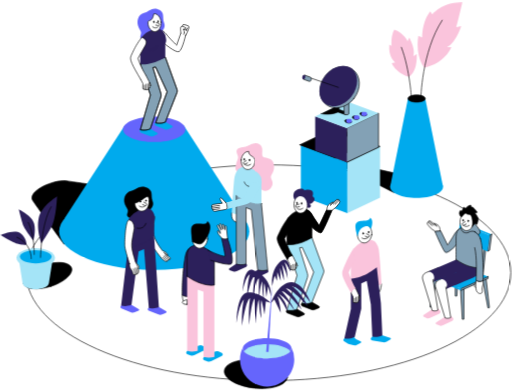
t = 0.00 s
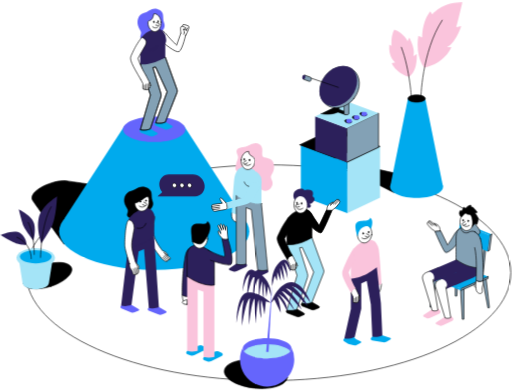
t = 1.58 s
t = 2.97 s: frame unchanged from t = 0.00 s, image omitted
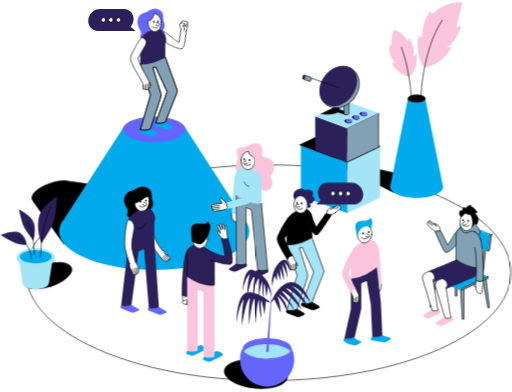
t = 4.50 s
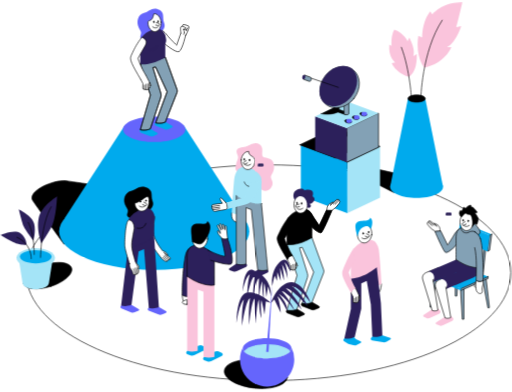
t = 6.05 s
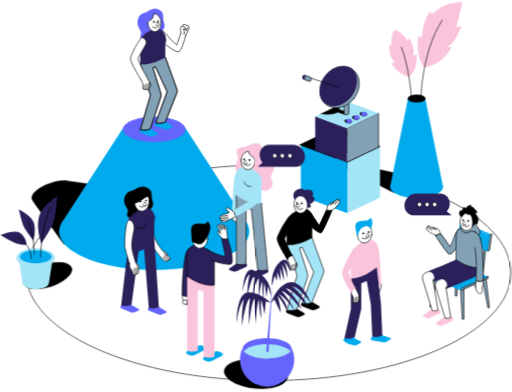
t = 7.47 s

The animated SVG that drew these frames (rendered in a browser with its animation timeline set to each time). Animation: 10 CSS @keyframes rules; one cycle of 9.00 s, repeats indefinitely.

<svg xmlns="http://www.w3.org/2000/svg" viewBox="0 0 1054 806">
<style>
/* <![CDATA[ */

#bubble1 {
  animation: bubble1 9s ease-in-out infinite;
}

@keyframes bubble1 {
  0%, 33%, 100% {
    transform: translate(324px, 404px) scale(0) translate(-324px, -404px);
  }
  5%, 28% {
    transform: translate(324px, 404px) scale(1) translate(-324px, -404px);
  }
}

#bubble3 {
  animation: bubble3 9s ease-in-out infinite;
}

@keyframes bubble3 {
  0%, 33%, 66%, 100% {
    transform: translate(650px, 420px) scale(0) translate(-650px, -420px);
  }
  38%, 58% {
    transform: translate(650px, 420px) scale(1) translate(-650px, -420px);
  }
}

#bubble5 {
  animation: bubble5 9s ease-in-out infinite;
}

@keyframes bubble5 {
  0%, 33%, 66%, 100% {
    transform: translate(279px, 63px) scale(0) translate(-279px, -63px);
  }
  38%, 58% {
    transform: translate(279px, 63px) scale(1) translate(-279px, -63px);
  }
}

#bubble2 {
  animation: bubble2 9s ease-in-out infinite;
}

@keyframes bubble2 {
  0%, 66%, 100% {
    transform: translate(530px, 342px) scale(0) translate(-530px, -342px);
  }
  71%, 95% {
    transform: translate(530px, 342px) scale(1) translate(-530px, -342px);
  }
}

#bubble4 {
  animation: bubble4 9s ease-in-out infinite;
}

@keyframes bubble4 {
  0%, 66%, 100% {
    transform: translate(930px, 443px) scale(0) translate(-930px, -443px);
  }
  71%, 95% {
    transform: translate(930px, 443px) scale(1) translate(-930px, -443px);
  }
}

#hand1 {
  animation: hand1 9s ease-in-out infinite;
}

@keyframes hand1 {
  0%, 33%, 66%, 100% {
    transform: translate(335px, 62px) rotate(0deg) translate(-335px, -62px);
  }
  50% {
    transform: translate(335px, 62px) rotate(-10deg) translate(-335px, -62px);
  }
}

#hand2 {
  animation: hand2 9s ease-in-out infinite;
}

@keyframes hand2 {
  0%, 33%, 66%, 100% {
    transform: translate(631px, 431px) rotate(0deg) translate(-631px, -431px);
  }
  50% {
    transform: translate(631px, 431px) rotate(10deg) translate(-631px, -431px);
  }
}

#hand3 {
  animation: hand3 9s ease-in-out infinite;
}

@keyframes hand3 {
  0%, 66%, 100% {
    transform: translate(537px, 372px) rotate(0deg) translate(-537px, -372px);
  }
  83% {
    transform: translate(537px, 372px) rotate(-15deg) translate(-537px, -372px);
  }
}

#hand4 {
  animation: hand4 9s ease-in-out infinite;
}

@keyframes hand4 {
  0%, 20%, 100% {
    transform: translate(431px, 518px) rotate(0deg) translate(-431px, -518px);
  }
  10% {
    transform: translate(431px, 518px) rotate(10deg) translate(-431px, -518px);
  }
}

#hand5 {
  animation: hand5 9s ease-in-out infinite;
}

@keyframes hand5 {
  0%, 76%, 100% {
    transform: translate(943px, 475px) rotate(0deg) translate(-943px, -475px);
  }
  88% {
    transform: translate(943px, 475px) rotate(-15deg) translate(-943px, -475px);
  }
}

/* ]]> */
</style>
  <g id="hand1">
    <path fill="#FFF" d="M331.694 61.233s5.047.964 13.12 11.755c3.568 4.771 18.668 19.632 18.668 19.632l9.251-26.469 10.62.086s-7.624 36.354-15 39.513c-7.204 3.082-32.47-18.516-32.47-18.516"/>
    <path fill="none" stroke="#000" stroke-linecap="round" stroke-linejoin="round" stroke-miterlimit="10" stroke-width="1.288" d="M331.694 61.233s5.047.964 13.12 11.755c3.568 4.771 18.668 19.632 18.668 19.632l9.251-26.469 10.62.086s-7.624 36.354-15 39.513c-7.204 3.082-32.47-18.516-32.47-18.516"/>
    <path fill="#FFF" d="M382 72.796c5.128-9.499 8.01-17.337 6.774-18.993-1.235-1.656-11.14-4.943-12.476-3.197-.892 1.164-1.369 3.206-1.369 3.206"/>
    <path fill="none" stroke="#000" stroke-linecap="round" stroke-linejoin="round" stroke-miterlimit="10" stroke-width="1.288" d="M382 72.796c5.128-9.499 8.01-17.337 6.774-18.993-1.235-1.656-11.14-4.943-12.476-3.197-.892 1.164-1.369 3.206-1.369 3.206"/>
    <path fill="#FFF" d="M378.389 69.973c1.851-3.774.615-6.412-1.093-10.649 4.156 1.417 5.859-2.242 5.859-2.242s-8.158-5.243-10.62-2.466c-2.462 2.777 0 13.01 0 13.01"/>
    <path fill="none" stroke="#000" stroke-linecap="round" stroke-linejoin="round" stroke-miterlimit="10" stroke-width="1.288" d="M378.389 69.973c1.851-3.774.615-6.412-1.093-10.649 4.156 1.417 5.859-2.242 5.859-2.242s-8.158-5.243-10.62-2.466c-2.462 2.777 0 13.01 0 13.01"/>
    <path fill="none" stroke="#000" stroke-linecap="round" stroke-linejoin="round" stroke-miterlimit="10" stroke-width="1.288" d="M386.581 56.809s-1.884 3.635-3.425 4.251c-1.541.615-4.041-1.412-4.041-1.412"/>
    <path fill="none" stroke="#000" stroke-linecap="round" stroke-linejoin="round" stroke-miterlimit="10" stroke-width="1.288" d="M384.196 60.284v2.424"/>
  </g>
  <g id="hand5">
    <path fill="#83A1B5" d="M947.034 470.604s-6.202 1.202-12.9 13.025c-3.402 6.011-12.753 20.209-12.753 20.209l-14.36-29.269-11.966.992s14.671 34.665 20.835 42.733c5.152 6.741 29.055-20.253 29.055-20.253"/>
    <path fill="none" stroke="#000" stroke-linecap="round" stroke-linejoin="round" stroke-miterlimit="10" stroke-width="1.288" d="M947.034 470.604s-6.202 1.202-12.9 13.025c-3.402 6.011-12.753 20.209-12.753 20.209l-14.36-29.269-11.966.992s14.671 34.665 20.835 42.733c5.152 6.741 29.055-20.253 29.055-20.253"/>
    <path fill="#FFF" stroke="#000" stroke-linecap="round" stroke-linejoin="round" stroke-miterlimit="10" stroke-width="1.288" d="M905.726 474.68s1.34-7.71-4.938-12.085c-6.279-4.375-8.015-2.972-8.015-2.972l6.536 5.668-12.366-9.971c-1.408-1.136-3.521-.993-4.943.338l-1.073 1.002c-1.594 1.484-1.809 3.874-.497 5.406l6.145 7.151c.387.449.826.845 1.317 1.179l7.481 5.138 10.353-.854z"/>
    <path fill="none" stroke="#000" stroke-linecap="round" stroke-linejoin="round" stroke-miterlimit="10" stroke-width="1.288" d="M883.119 454.913l9.589 8.287"/>
    <path fill="none" stroke="#000" stroke-linecap="round" stroke-linejoin="round" stroke-miterlimit="10" stroke-width="1.288" d="M880.927 456.659l8.201 7.213"/>
  </g>
  <path fill="none" stroke="#000" stroke-linecap="round" stroke-linejoin="round" stroke-miterlimit="10" stroke-width="1.288" d="M552.645 783.082c275.613 0 499.039-99.43 499.039-222.082S828.258 338.919 552.645 338.919 53.603 438.348 53.603 561s223.429 222.082 499.042 222.082z"/>
  <path d="M810.969 396.003l-143.852-72.885 231.732 52.198"/>
  <path fill="none" stroke="#000" stroke-linejoin="round" stroke-miterlimit="10" stroke-width="1.288" d="M810.969 396.003l-143.852-72.885 231.732 52.198"/>
  <path fill="#FAC4DC" d="M841.773 157.786s-25.514-6.727-35.424-28.325l7.314-1.546s-14.685-9.313-12.309-36.249l4.881 2.414s-2.319-21.083 5.439-33.663c18.969 5.773 27.418 23.726 27.418 23.726l3.511-7.199s13.636 23.812 8.226 38.406c5.787-3.578 7.161-4.089 7.161-4.089s2.466 35.719-16.217 46.525z"/>
  <path fill="#FAC4DC" d="M873.724 138.87s-19.169-19.828-12.681-65.505l8.183 3.392s-.983-32.676 16.521-53.73l4.223 6.193s19.88-25.672 61.821-24.56c-7.543 32.08-12.529 50.662-12.529 50.662l10.206-2.071s-11.04 34.794-29.261 43.201l9.022.239s-12.452 33.167-55.505 42.179z"/>
  <path fill="#00AAED" d="M857.628 407.057c30.024 0 54.364-10.172 54.364-22.719 0-12.548-24.34-22.719-54.364-22.719-30.025 0-54.365 10.171-54.365 22.719 0 12.547 24.34 22.719 54.365 22.719z"/>
  <path fill="#00AAED" d="M911.992 383.988l-36.516-181.58H839.78l-36.517 181.58"/>
  <path stroke="#000" stroke-linejoin="round" stroke-miterlimit="10" stroke-width="1.288" d="M857.63 209.865c9.857 0 17.848-3.338 17.848-7.456 0-4.119-7.991-7.457-17.848-7.457s-17.848 3.338-17.848 7.457c0 4.118 7.991 7.456 17.848 7.456z"/>
  <path fill="#A4E4F7" d="M714.935 438.511l67.399-32.161V301.003l-67.399 32.161v105.347z"/>
  <path fill="#00AAED" d="M619.303 402.891l95.633 35.619V333.164l-95.633-35.41v105.137z"/>
  <path fill="#83A1B5" stroke="#000" stroke-linejoin="round" stroke-miterlimit="10" stroke-width="1.288" d="M619.303 297.755l95.633 35.41 67.399-32.161-95.581-35.324-67.451 32.075z"/>
  <path fill="none" stroke="#000" stroke-linejoin="round" stroke-miterlimit="10" stroke-width="1.288" d="M866.2 204.966s1.493-99.211 44.565-164.367"/>
  <path fill="none" stroke="#000" stroke-linejoin="round" stroke-miterlimit="10" stroke-width="1.288" d="M847.384 206.288s-3.268-62.962-21.341-109.999"/>
  <path d="M131.856 502.327s-50.224-69.054-64.031-89.144c-13.812-20.09 43.945-45.2 69.055-41.431 25.109 3.769 136.853 20.091 136.853 20.091"/>
  <path fill="none" stroke="#000" stroke-linecap="round" stroke-linejoin="round" stroke-miterlimit="10" stroke-width="1.288" d="M131.856 502.327s-50.224-69.054-64.031-89.144c-13.812-20.09 43.945-45.2 69.055-41.431 25.109 3.769 136.853 20.091 136.853 20.091"/>
  <path fill="#00AAED" d="M317.504 555.362c108.123 0 195.774-35.569 195.774-79.446 0-43.876-87.651-79.445-195.774-79.445S121.73 432.04 121.73 475.916c0 43.877 87.651 79.446 195.774 79.446z"/>
  <path fill="#00AAED" d="M502.538 449.647L378.246 257.971H256.76L132.473 449.647"/>
  <path fill="#6565FC" d="M317.504 291.797c35.494 0 64.269-11.677 64.269-26.082 0-14.405-28.775-26.083-64.269-26.083-35.495 0-64.269 11.678-64.269 26.083 0 14.405 28.774 26.082 64.269 26.082z"/>
  <path fill="#6565FC" d="M333.667 63.208s8.216-6.975 4.012-17.232c-4.203-10.257 3.173-22.576-13.373-27.762-12.041-3.774-19.455 6.116-26.488 7.638-15.104 3.263-17.595 20.315-12.151 30.5 5.443 10.186 5.672 9.485 3.516 16.76-2.156 7.276 5.424 10.348 13.583 6.422"/>
  <path fill="#00AAED" d="M323.514 276.215l-7.543 3.421c-2.328 1.054-4.904 1.164-7.151.305l-19.313-7.39c-2.362-.902-2.705-4.079-.63-5.83l9.933-8.373L323.9 273c1.222.715.997 2.59-.386 3.215z"/>
  <path fill="#00AAED" d="M354.3 261.982l-7.543 3.421c-2.328 1.054-4.904 1.164-7.151.305l-19.313-7.39c-2.362-.902-2.705-4.079-.63-5.83l9.933-8.373 25.091 14.651c1.221.716.997 2.591-.387 3.216z"/>
  <path fill="#83A1B5" stroke="#000" stroke-linecap="round" stroke-linejoin="round" stroke-miterlimit="10" stroke-width="1.288" d="M288.853 131.829l20.768 63.391-20.749 71.501c13.01 2.486 20.653-2.118 20.653-2.118l21.465-64.904c.882-2.662.906-5.534.081-8.215l-16.336-52.805 5.625-1.111 23.616 50.996-23.602 63.935s11.117 2.634 19.962-1.689l23.926-60.466a9.606 9.606 0 00.095-6.813l-24.069-66.321-51.435 14.619z"/>
  <path fill="none" stroke="#000" stroke-linecap="round" stroke-linejoin="round" stroke-miterlimit="10" stroke-width="1.288" d="M288.853 131.829l20.768 63.391-20.749 71.501c13.01 2.486 20.653-2.118 20.653-2.118l21.465-64.904c.882-2.662.906-5.534.081-8.215l-16.336-52.805 5.625-1.111 23.616 50.996-23.602 63.935s11.117 2.634 19.962-1.689l23.926-60.466a9.606 9.606 0 00.095-6.813l-24.069-66.321-51.435 14.619z"/>
  <path fill="#2C205B" d="M340.283 117.209s-24.942 17.286-51.43 14.619c0-21.789.076-47.667.076-47.667 0-17.557 51.35-43.029 51.35-5.444.004 16.866.004 38.492.004 38.492z"/>
  <path fill="#FFF" stroke="#000" stroke-linecap="round" stroke-linejoin="round" stroke-miterlimit="10" stroke-width="1.288" d="M307.796 180.08l.324-7.375a10.736 10.736 0 00-1.183-5.392l-6.517-12.676s-3.735-2.476-7.156 0-3.593 8.402-3.593 8.402l4.537 8.463-.333 9.466a2.004 2.004 0 001.56 2.027l5.854 1.322a3.837 3.837 0 002.919-.515l2.305-1.489a2.776 2.776 0 001.283-2.233z"/>
  <path fill="#FFF" d="M300.418 154.642c-9.828-15.095-16.517-34.852-16.517-34.852a3276.712 3276.712 0 0115.415-27.022c6.756-12.404-7.509-16.455-7.509-16.455-9.8 13.306-13.349 19.003-22.094 38.368-3.421 7.571 1.808 17.428 19.956 48.362"/>
  <path fill="none" stroke="#000" stroke-linecap="round" stroke-linejoin="round" stroke-miterlimit="10" stroke-width="1.288" d="M300.418 154.642c-9.828-15.095-16.517-34.852-16.517-34.852a3276.712 3276.712 0 0115.415-27.022c6.756-12.404-7.509-16.455-7.509-16.455-9.8 13.306-13.349 19.003-22.094 38.368-3.421 7.571 1.808 17.428 19.956 48.362"/>
  <path fill="#FFF" stroke="#000" stroke-linecap="round" stroke-linejoin="round" stroke-miterlimit="10" stroke-width="1.288" d="M331.633 45.236c.691 10.195-4.805 18.912-12.276 19.475-7.467.558-14.084-7.252-14.771-17.447-.692-10.195 7.772 2.042 12.276-19.475 7.466-.559 14.083 7.251 14.771 17.447z"/>
  <path fill="#FFF" d="M321.653 46.162l4.885 1.226c1.312.329 2.123 1.722 1.803 3.106-.314 1.365-1.612 2.204-2.91 1.889l-4.699-1.14"/>
  <path fill="none" stroke="#000" stroke-linecap="round" stroke-linejoin="round" stroke-miterlimit="10" stroke-width="1.288" d="M321.653 46.162l4.885 1.226c1.312.329 2.123 1.722 1.803 3.106-.314 1.365-1.612 2.204-2.91 1.889l-4.699-1.14"/>
  <path stroke="#000" stroke-linecap="round" stroke-linejoin="round" stroke-miterlimit="10" stroke-width="1.288" d="M316.607 45.756c.453 0 .821-.656.821-1.465s-.368-1.465-.821-1.465-.82.656-.82 1.465.367 1.465.82 1.465z"/>
  <path stroke="#000" stroke-linecap="round" stroke-linejoin="round" stroke-miterlimit="10" stroke-width="1.288" d="M325.578 44.959c.453 0 .82-.656.82-1.465s-.367-1.465-.82-1.465c-.453 0-.821.656-.821 1.465s.368 1.465.821 1.465z"/>
  <path fill="none" stroke="#000" stroke-linecap="round" stroke-linejoin="round" stroke-miterlimit="10" stroke-width="1.288" d="M325.575 54.763s-4.241 5.701-11.335 0"/>
  <path fill="none" stroke="#000" stroke-linecap="round" stroke-linejoin="round" stroke-miterlimit="10" stroke-width="1.288" d="M304.546 183.587l.516-11.255"/>
  <path fill="none" stroke="#000" stroke-linecap="round" stroke-linejoin="round" stroke-miterlimit="10" stroke-width="1.288" d="M300.415 184.126l.63-11.403"/>
  <path fill="none" stroke="#000" stroke-linecap="round" stroke-linejoin="round" stroke-miterlimit="10" stroke-width="1.288" d="M296.837 183.315l.52-8.468"/>
  <path fill="#FFF" stroke="#000" stroke-linecap="round" stroke-linejoin="round" stroke-miterlimit="10" stroke-width="1.288" d="M308.242 169.857l2.715 6.107-.54.109a2.928 2.928 0 01-2.419-.591l.244-5.625z"/>
  <path fill="#2C205B" d="M324.609 92.859s-3.087 13.287-17.309 10.11l17.309-10.11z"/>
  <path fill="#2C205B" d="M338.838 69.373s9.38 20.004-3.788 22.667l3.788-22.667z"/>
  <path fill="#FFF" stroke="#000" stroke-linecap="round" stroke-linejoin="round" stroke-miterlimit="10" stroke-width="1.288" d="M303.13 459.632l.582-7.758 14.828-6.87c-1.069 7.71-2.863 22.114-2.781 31.479.143 16.736 18.454 38.763 18.454 38.763l-.105.129c3.506 1.312 11.664 4.423 11.168 10.511l-7.805-6.346 12.252 10.172c1.026.849.94 2.538-.167 3.301l-5.701 3.927c-1.389.954-3.154.968-4.533.038l-2.738-1.856a19.6 19.6 0 01-4.485-4.222l-8.731-11.274-5.83-8.039c-10.677-14.723-15.815-33.234-14.408-51.955z"/>
  <path fill="none" stroke="#000" stroke-linecap="round" stroke-linejoin="round" stroke-miterlimit="10" stroke-width="1.288" d="M349.56 533.017l-10.066-8.11"/>
  <path fill="#FFF" d="M346.665 535.012c-.014.01-9.761-8.034-9.761-8.034l9.761 8.034z"/>
  <path fill="none" stroke="#000" stroke-linecap="round" stroke-linejoin="round" stroke-miterlimit="10" stroke-width="1.288" d="M346.665 535.012c-.014.01-9.761-8.034-9.761-8.034"/>
  <path fill="none" stroke="#000" stroke-linecap="round" stroke-linejoin="round" stroke-miterlimit="10" stroke-width="1.288" d="M343.859 536.944l-8.263-6.861"/>
  <path d="M309.142 430.166s8.621-6.808 4.237-17.018c-4.385-10.209 3.368-22.318-13.955-27.657-12.61-3.883-20.391 5.821-27.762 7.243-15.825 3.048-18.468 19.904-12.786 30.056 5.682 10.153 5.925 9.461 3.655 16.646-2.271 7.18 5.662 10.315 14.217 6.522"/>
  <path fill="none" stroke="#000" stroke-linecap="round" stroke-linejoin="round" stroke-miterlimit="10" stroke-width="1.288" d="M309.142 430.166s8.621-6.808 4.237-17.018c-4.385-10.209 3.368-22.318-13.955-27.657-12.61-3.883-20.391 5.821-27.762 7.243-15.825 3.048-18.468 19.904-12.786 30.056 5.682 10.153 5.925 9.461 3.655 16.646-2.271 7.18 5.662 10.315 14.217 6.522"/>
  <path fill="#6565FC" d="M285.244 638.979l-7.824 3.297c-2.414 1.016-5.086 1.078-7.419.162l-20.028-7.844c-2.447-.958-2.805-4.169-.654-5.892l10.306-8.248 26.02 15.286c1.264.744 1.035 2.633-.401 3.239z"/>
  <path fill="#6565FC" d="M341.516 643.574l-7.824 3.296c-2.415 1.017-5.086 1.079-7.419.163l-20.028-7.844c-2.448-.959-2.806-4.169-.654-5.892l10.305-8.249 26.021 15.286c1.269.749 1.035 2.639-.401 3.24z"/>
  <path fill="#2C205B" d="M263.871 506.095L249.32 628.702c13.492 2.767 21.416-1.722 21.416-1.722l14.552-109.726 11.25-4.733 9.789 120.799s11.527 2.882 20.706-1.302l-9.79-146.143-53.372 20.22z"/>
  <path fill="#2C205B" d="M317.242 485.875s-25.844 21.178-53.372 20.219v-50.142c0-17.681 53.372-46.679 53.372-8.836v38.759z"/>
  <path fill="none" stroke="#000" stroke-linecap="round" stroke-linejoin="round" stroke-miterlimit="10" stroke-width="1.288" d="M300.326 459.541s-3.254 13.092-18.106 9.781"/>
  <path fill="#FFF" stroke="#000" stroke-linecap="round" stroke-linejoin="round" stroke-miterlimit="10" stroke-width="1.288" d="M306.958 413.831c-.029 10.291-5.258 19.374-13.43 20.453-8.173 1.078-15.411-6.331-16.164-16.551 17.514-3.42 29.656-26.225 29.594-3.902z"/>
  <path fill="#FFF" d="M296.109 415.796l4.704 2.457c1.264.659 1.67 2.233.897 3.502-.759 1.255-2.381 1.746-3.635 1.102l-4.542-2.318"/>
  <path fill="none" stroke="#000" stroke-linecap="round" stroke-linejoin="round" stroke-miterlimit="10" stroke-width="1.288" d="M296.109 415.796l4.704 2.457c1.264.659 1.67 2.233.897 3.502-.759 1.255-2.381 1.746-3.635 1.102l-4.542-2.318"/>
  <path stroke="#000" stroke-linecap="round" stroke-linejoin="round" stroke-miterlimit="10" stroke-width="1.288" d="M289.967 414.542c.03-.816-.347-1.493-.842-1.511-.495-.018-.921.628-.951 1.445-.03.816.347 1.492.842 1.511.495.018.921-.629.951-1.445z"/>
  <path stroke="#000" stroke-linecap="round" stroke-linejoin="round" stroke-miterlimit="10" stroke-width="1.288" d="M301.178 412.538c.03-.816-.347-1.493-.842-1.511-.495-.018-.921.628-.951 1.445-.03.816.347 1.492.842 1.511.495.018.921-.629.951-1.445z"/>
  <path fill="none" stroke="#000" stroke-linecap="round" stroke-linejoin="round" stroke-miterlimit="10" stroke-width="1.288" d="M299.225 423.149s-4.642 6.03-12.409.778"/>
  <path fill="#2C205B" d="M315.244 436.506s9.766 19.876-4.002 22.347l4.002-22.347z"/>
  <path fill="#FFF" d="M279.577 540.36s13.463 9.68 3.673 14.408l-3.673-14.408z"/>
  <path fill="none" stroke="#000" stroke-linecap="round" stroke-linejoin="round" stroke-miterlimit="10" stroke-width="1.288" d="M279.577 540.36s13.463 9.68 3.673 14.408"/>
  <path fill="#FFF" stroke="#000" stroke-linecap="round" stroke-linejoin="round" stroke-miterlimit="10" stroke-width="1.288" d="M266.473 542.101s-8.364-25.777-9.48-35.471c-.711-6.155.968-55.672 8.936-54.198 10.887 2.018 10.348 17.175 10.348 17.175-7.08 38.688-7.171 34.685 2.447 69.164 0 0 9.194 14.785 5.94 22.414-1.455 3.411-10.873 5.577-11.278 1.479-1.083-10.739-7.286-7.28-6.913-20.563z"/>
  <path fill="#FFF" d="M282.616 563.265s2.72-5.348-1.13-12.471l1.13 12.471z"/>
  <path fill="none" stroke="#000" stroke-linecap="round" stroke-linejoin="round" stroke-miterlimit="10" stroke-width="1.288" d="M282.616 563.265s2.72-5.348-1.13-12.471"/>
  <path fill="#FFF" d="M280.414 564.276s1.112-5.782-2.294-12.605l2.294 12.605z"/>
  <path fill="none" stroke="#000" stroke-linecap="round" stroke-linejoin="round" stroke-miterlimit="10" stroke-width="1.288" d="M280.414 564.276s1.112-5.782-2.294-12.605"/>
  <path fill="#FFF" d="M277.021 564.897s1.469-5.624-2.305-11.636l2.305 11.636z"/>
  <path fill="none" stroke="#000" stroke-linecap="round" stroke-linejoin="round" stroke-miterlimit="10" stroke-width="1.288" d="M277.021 564.897s1.469-5.624-2.305-11.636"/>
  <path stroke="#000" stroke-linecap="round" stroke-linejoin="round" stroke-miterlimit="10" stroke-width="1.288" d="M625.353 647.424l-7.543 3.421c-2.328 1.054-4.904 1.164-7.152.305l-19.312-7.39c-2.362-.902-2.705-4.079-.63-5.83l9.933-8.373 25.09 14.652c1.222.711.997 2.585-.386 3.215z"/>
  <path stroke="#000" stroke-linecap="round" stroke-linejoin="round" stroke-miterlimit="10" stroke-width="1.288" d="M656.14 633.194l-7.543 3.42c-2.328 1.055-4.904 1.165-7.151.306l-19.313-7.39c-2.362-.902-2.705-4.079-.63-5.83l9.933-8.373 25.09 14.651c1.222.711.998 2.586-.386 3.216z"/>
  <path fill="#A4E4F7" d="M590.696 503.034l20.768 63.391-20.749 71.501c13.01 2.486 20.653-2.113 20.653-2.113l21.464-64.904c.883-2.662.907-5.534.081-8.215l-16.335-52.805 5.625-1.111 23.616 50.996-23.602 63.935s11.116 2.634 19.962-1.689l23.926-60.466a9.606 9.606 0 00.095-6.813l-24.069-66.321-51.435 14.614z"/>
  <path fill="none" stroke="#000" stroke-linecap="round" stroke-linejoin="round" stroke-miterlimit="10" stroke-width="1.288" d="M590.696 503.034l20.768 63.391-20.749 71.501c13.01 2.486 20.653-2.113 20.653-2.113l21.464-64.904c.883-2.662.907-5.534.081-8.215l-16.335-52.805 5.625-1.111 23.616 50.996-23.602 63.935s11.116 2.634 19.962-1.689l23.926-60.466a9.606 9.606 0 00.095-6.813l-24.069-66.321-51.435 14.614z"/>
  <path stroke="#000" stroke-linecap="round" stroke-linejoin="round" stroke-miterlimit="10" stroke-width="1.288" d="M642.121 488.419s-24.942 17.285-51.43 14.618c0-21.788.076-47.666.076-47.666 0-17.557 51.349-43.028 51.349-5.443.005 16.86.005 38.491.005 38.491z"/>
  <path fill="#FFF" stroke="#000" stroke-linecap="round" stroke-linejoin="round" stroke-miterlimit="10" stroke-width="1.288" d="M609.639 551.292l.324-7.376a10.735 10.735 0 00-1.183-5.391l-6.517-12.676s-3.736-2.476-7.156 0c-3.421 2.476-3.593 8.402-3.593 8.402l4.537 8.463-.334 9.466a2.007 2.007 0 001.56 2.027l5.854 1.322a3.835 3.835 0 002.92-.516l2.304-1.488a2.813 2.813 0 001.284-2.233z"/>
  <path d="M593.65 447.519c-9.8 13.306-13.349 19.002-22.094 38.368-3.421 7.571 1.808 17.428 19.956 48.362 0 0 3.044-7.929 10.749-8.401-9.828-15.095-16.517-34.852-16.517-34.852a3276.712 3276.712 0 0115.415-27.022"/>
  <path fill="none" stroke="#000" stroke-linecap="round" stroke-linejoin="round" stroke-miterlimit="10" stroke-width="1.288" d="M593.65 447.519c-9.8 13.306-13.349 19.002-22.094 38.368-3.421 7.571 1.808 17.428 19.956 48.362 0 0 3.044-7.929 10.749-8.401-9.828-15.095-16.517-34.852-16.517-34.852a3276.712 3276.712 0 0115.415-27.022"/>
  <path fill="#FFF" stroke="#000" stroke-linecap="round" stroke-linejoin="round" stroke-miterlimit="10" stroke-width="1.288" d="M633.653 420.952c.727-10.195-5.059-18.914-12.923-19.475-7.864-.56-14.828 7.25-15.554 17.445-.727 10.196 5.059 18.915 12.923 19.475 7.864.561 14.828-7.25 15.554-17.445z"/>
  <path fill="#FFF" d="M615.573 419.843l-5.143 1.226a2.563 2.563 0 00-1.894 3.106 2.562 2.562 0 003.067 1.889l4.948-1.14"/>
  <path fill="none" stroke="#000" stroke-linecap="round" stroke-linejoin="round" stroke-miterlimit="10" stroke-width="1.288" d="M615.573 419.843l-5.143 1.226a2.563 2.563 0 00-1.894 3.106 2.562 2.562 0 003.067 1.889l4.948-1.14"/>
  <path stroke="#000" stroke-linecap="round" stroke-linejoin="round" stroke-miterlimit="10" stroke-width="1.288" d="M620.889 419.437c.477 0 .864-.656.864-1.465s-.387-1.465-.864-1.465-.863.656-.863 1.465.386 1.465.863 1.465z"/>
  <path stroke="#000" stroke-linecap="round" stroke-linejoin="round" stroke-miterlimit="10" stroke-width="1.288" d="M611.444 418.641c.477 0 .863-.656.863-1.465s-.386-1.465-.863-1.465-.864.656-.864 1.465.387 1.465.864 1.465z"/>
  <path fill="none" stroke="#000" stroke-linecap="round" stroke-linejoin="round" stroke-miterlimit="10" stroke-width="1.288" d="M611.445 428.445s4.465 5.701 11.937 0"/>
  <path fill="#2C205B" d="M607.118 410.845s-4.861-4.747-2.5-13.158c2.357-8.411 13.769-10.534 17.614-9.828 3.851.706 4.475 3.697 4.475 3.697s8.889-3.144 14.471.158c5.582 3.301 2.28 11.951 2.28 11.951s7.572 3.545 2.123 10.534c-4.403 5.644-9.355 5.348-9.355 5.348s6.054 2.2 3.067 5.821c-2.986 3.616-6.841 1.207-6.841 1.207s1.092-9.108-3.225-16.145c-6.126-9.99-17.782-8.497-22.109.415z"/>
  <path fill="none" stroke="#000" stroke-linecap="round" stroke-linejoin="round" stroke-miterlimit="10" stroke-width="1.288" d="M606.384 554.798l.515-11.259"/>
  <path fill="none" stroke="#000" stroke-linecap="round" stroke-linejoin="round" stroke-miterlimit="10" stroke-width="1.288" d="M602.258 555.333l.625-11.398"/>
  <path fill="none" stroke="#000" stroke-linecap="round" stroke-linejoin="round" stroke-miterlimit="10" stroke-width="1.288" d="M598.671 554.522l.52-8.464"/>
  <path fill="#FFF" stroke="#000" stroke-linecap="round" stroke-linejoin="round" stroke-miterlimit="10" stroke-width="1.288" d="M610.082 541.062l2.714 6.107-.539.109a2.924 2.924 0 01-2.419-.591l.244-5.625z"/>
  <path fill="#FFF" d="M785.325 584.24s-1.039 14.437-5.352 17.099-10.306 1.288-10.306 1.288v-16.431"/>
  <path fill="none" stroke="#000" stroke-linecap="round" stroke-linejoin="round" stroke-miterlimit="10" stroke-width="1.288" d="M785.325 584.24s-1.039 14.437-5.352 17.099-10.306 1.288-10.306 1.288v-16.431"/>
  <path fill="#FAC4DC" d="M769.667 495.639s5.993 2.805 9.576 15.095c2.118 7.266 6.082 73.501 6.082 73.501s-6.746 5.482-15.658 4.47"/>
  <path fill="#00AAED" d="M742.374 705.579l-7.953 3.85c-2.232 1.083-4.689 1.369-6.908.806l-8.487-2.151a12.689 12.689 0 01-3.65-1.546l-6.474-4.036c-2.448-.806-2.805-3.998-.654-5.854l13.301-10.157 11.307 11.469 9.814 4.384c1.327.602 1.15 2.534-.296 3.235z"/>
  <path fill="#00AAED" d="M803.625 698.332l-7.681 4.36c-2.371 1.346-5.167 1.847-7.762 1.389l-22.29-3.931c-2.724-.482-3.616-3.397-1.636-5.353l9.484-9.361 29.78 9.828c1.451.477 1.513 2.266.105 3.068z"/>
  <path fill="#2C205B" d="M722.324 573.229v62.379l-13.425 60.491c13.482 1.927 21.402-3.054 21.402-3.054l13.425-58.229v-51.764l11.241-5.434 8.43 48.759 3.001 66.091s11.517 2.161 20.691-2.586l-3.001-66.091-8.43-74.102-53.334 23.54z"/>
  <path fill="#FAC4DC" d="M775.658 549.689s-25.825 22.781-53.334 23.535v-50.142c0-17.681 53.334-49.995 53.334-12.157v38.764z"/>
  <path fill="#FFF" stroke="#000" stroke-linecap="round" stroke-linejoin="round" stroke-miterlimit="10" stroke-width="1.288" d="M765.264 482.986c1.37-10.238-4.073-19.415-12.159-20.498-8.086-1.082-15.752 6.34-17.123 16.577-1.37 10.238 4.073 19.416 12.159 20.498 8.086 1.083 15.752-6.339 17.123-16.577z"/>
  <path fill="#FFF" d="M754.54 480.926l4.704 2.161c1.264.583 1.67 2.128.897 3.445-.759 1.302-2.376 1.894-3.631 1.331l-4.537-2.037"/>
  <path fill="none" stroke="#000" stroke-linecap="round" stroke-linejoin="round" stroke-miterlimit="10" stroke-width="1.288" d="M754.54 480.926l4.704 2.161c1.264.583 1.67 2.128.897 3.445-.759 1.302-2.376 1.894-3.631 1.331l-4.537-2.037"/>
  <path stroke="#000" stroke-linecap="round" stroke-linejoin="round" stroke-miterlimit="10" stroke-width="1.288" d="M748.505 480.1c.06-.817-.293-1.508-.787-1.544-.494-.036-.942.597-1.002 1.415-.059.817.293 1.509.787 1.545.495.035.943-.598 1.002-1.416z"/>
  <path stroke="#000" stroke-linecap="round" stroke-linejoin="round" stroke-miterlimit="10" stroke-width="1.288" d="M759.712 477.396c.06-.818-.293-1.509-.787-1.545-.494-.036-.942.597-1.002 1.415-.059.817.293 1.509.787 1.544.495.036.943-.597 1.002-1.414z"/>
  <path fill="none" stroke="#000" stroke-linecap="round" stroke-linejoin="round" stroke-miterlimit="10" stroke-width="1.288" d="M757.655 488.078s-4.637 6.316-12.4 1.55"/>
  <path fill="#00AAED" d="M736.361 487.586s-6.703-19.389-4.275-26.121c4.375-12.127 28.444-2.772 29.809-13.697 9.174 5.883 1.593 23.144 1.593 23.144s-2.972-7.08-10.658-5.568c-15.892 3.125-16.469 22.242-16.469 22.242z"/>
  <path fill="#FFF" stroke="#000" stroke-linecap="round" stroke-linejoin="round" stroke-miterlimit="10" stroke-width="1.288" d="M738.86 618.057l.286-7.409c.072-1.88-.286-3.693-1.04-5.263l-5.744-11.956s-3.292-2.065-6.307.788c-3.015 2.853-3.168 8.797-3.168 8.797l4.003 7.963-.296 9.503c-.028.969.549 1.747 1.379 1.856l5.162.678c.883.114 1.813-.186 2.576-.84l2.033-1.741a3.35 3.35 0 001.116-2.376z"/>
  <path fill="#FAC4DC" d="M724.767 516.049c-8.64 14.385-11.77 20.477-19.479 40.806-3.016 7.948 1.593 17.228 17.595 46.163 0 0 2.681-8.263 9.475-9.585-8.664-14.012-14.561-33.029-14.561-33.029 7.681-16.407 13.592-28.725 13.592-28.725"/>
  <path fill="none" stroke="#000" stroke-linecap="round" stroke-linejoin="round" stroke-miterlimit="10" stroke-width="1.288" d="M735.998 621.921l.454-11.312"/>
  <path fill="none" stroke="#000" stroke-linecap="round" stroke-linejoin="round" stroke-miterlimit="10" stroke-width="1.288" d="M732.356 622.912l.558-11.469"/>
  <path fill="none" stroke="#000" stroke-linecap="round" stroke-linejoin="round" stroke-miterlimit="10" stroke-width="1.288" d="M729.198 622.498l.458-8.526"/>
  <path fill="#FFF" stroke="#000" stroke-linecap="round" stroke-linejoin="round" stroke-miterlimit="10" stroke-width="1.288" d="M739.255 607.781l2.39 5.806-.472.167c-.754.267-1.536.148-2.133-.324l.215-5.649z"/>
  <path fill="#FFF" d="M477.123 437.463s-3.278 16.598 9.37 19.27c12.647 2.672 3.688-23.273 3.688-23.273"/>
  <path fill="none" stroke="#000" stroke-linecap="round" stroke-linejoin="round" stroke-miterlimit="10" stroke-width="1.288" d="M477.123 437.463s-3.278 16.598 9.37 19.27c12.647 2.672 3.688-23.273 3.688-23.273"/>
  <path fill="#FAC4DC" d="M494.068 353.872s-11.627 1.116-8.955-12.209c2.672-13.325 7.066-16.274 3.736-23.468-3.33-7.195-3.321-13.635 10.93-15.448 14.251-1.813 23.272-13.383 34.708-5.983 11.441 7.4-.353 24.895 9.551 26.865 9.905 1.97 17.276 3.635 19.285 12.829 4.398 20.143-10.554 21.851-3.951 33.52 6.603 11.67-6.693 28.874-20.758 20.091"/>
  <path fill="#A4E4F7" d="M492.301 346.912s-5.81 3.554-9.284 16.292c-2.051 7.529-5.896 74.264-5.896 74.264s6.54 4.638 15.18 2.515"/>
  <path fill="#2C205B" d="M516.373 567.589l7.581 2.805a9.313 9.313 0 007.19-.301l19.403-9.103c2.371-1.111 2.719-4.346.634-5.935l-9.98-7.604-25.205 16.922c-1.236.83-1.016 2.705.377 3.216z"/>
  <path fill="#2C205B" d="M472.462 555.481l7.581 2.806a9.31 9.31 0 007.189-.301l19.404-9.103c2.371-1.112 2.719-4.346.634-5.935l-9.981-7.605-25.204 16.923c-1.236.825-1.016 2.7.377 3.215z"/>
  <path fill="#83A1B5" stroke="#000" stroke-linecap="round" stroke-linejoin="round" stroke-miterlimit="10" stroke-width="1.288" d="M538.199 418.575l12.977 136.486c-13.073 3.616-20.749-.372-20.749-.372L517.45 431.084l-10.897-4.027v115.962s-11.164 3.602-20.057 0v-141.31l51.703 16.866z"/>
  <path fill="#A4E4F7" d="M486.492 401.71s25.037 19.551 51.702 16.865v-50.142c0-17.681-51.702-43.325-51.702-5.482v38.759z"/>
  <path fill="none" stroke="#000" stroke-linecap="round" stroke-linejoin="round" stroke-miterlimit="10" stroke-width="1.288" d="M502.879 374.311s3.149 12.886 17.538 8.64"/>
  <path fill="#FFF" stroke="#000" stroke-linecap="round" stroke-linejoin="round" stroke-miterlimit="10" stroke-width="1.288" d="M496.459 329.015c-.73 10.267 5.095 19.046 13.01 19.609 7.915.563 14.928-7.3 15.658-17.567s-14.337-9.599-13.01-19.608c-7.915-.563-14.928 7.299-15.658 17.566z"/>
  <path fill="#FFF" d="M506.968 330.298l-4.56 2.753a2.581 2.581 0 00-.869 3.559 2.58 2.58 0 003.521.873l4.399-2.605"/>
  <path fill="none" stroke="#000" stroke-linecap="round" stroke-linejoin="round" stroke-miterlimit="10" stroke-width="1.288" d="M506.968 330.298l-4.56 2.753a2.581 2.581 0 00-.869 3.559 2.58 2.58 0 003.521.873l4.399-2.605"/>
  <path stroke="#000" stroke-linecap="round" stroke-linejoin="round" stroke-miterlimit="10" stroke-width="1.288" d="M513.744 330.041c.482 0 .873-.663.873-1.48 0-.816-.391-1.479-.873-1.479-.483 0-.873.663-.873 1.479 0 .817.39 1.48.873 1.48z"/>
  <path stroke="#000" stroke-linecap="round" stroke-linejoin="round" stroke-miterlimit="10" stroke-width="1.288" d="M502.878 328.738c.483 0 .873-.662.873-1.479 0-.817-.39-1.479-.873-1.479-.482 0-.873.662-.873 1.479 0 .817.391 1.479.873 1.479z"/>
  <path fill="none" stroke="#000" stroke-linecap="round" stroke-linejoin="round" stroke-miterlimit="10" stroke-width="1.288" d="M503.949 337.847s4.499 5.74 12.018 0"/>
  <path fill="#A4E4F7" d="M488.429 352.211s-9.461 20.491 3.874 22.094l-3.874-22.094z"/>
  <path fill="#83A1B5" d="M937.099 546.709l.067 62.213s1.274.778 3.44-.258l3.492-60.409"/>
  <path fill="none" stroke="#000" stroke-linecap="round" stroke-linejoin="round" stroke-miterlimit="10" stroke-width="1.288" d="M937.099 546.709l.067 62.213s1.274.778 3.44-.257l3.492-60.41"/>
  <path fill="#83A1B5" d="M1000.797 573.637l6.877 59.112s-1.27.968-3.44.257l-10.431-56.773"/>
  <path fill="none" stroke="#000" stroke-linecap="round" stroke-linejoin="round" stroke-miterlimit="10" stroke-width="1.288" d="M1000.797 573.637l6.877 59.112s-1.27.968-3.44.257l-10.431-56.773"/>
  <path fill="#83A1B5" d="M892.08 571.48l-6.879 60.142s1.273.778 3.439-.258l10.434-58.334"/>
  <path fill="none" stroke="#000" stroke-linecap="round" stroke-linejoin="round" stroke-miterlimit="10" stroke-width="1.288" d="M892.08 571.48l-6.879 60.142s1.273.778 3.439-.258l10.434-58.334"/>
  <path fill="#83A1B5" d="M955.107 594.224l-.067 62.222s-1.274.969-3.44.258l-3.492-59.885"/>
  <path fill="none" stroke="#000" stroke-linecap="round" stroke-linejoin="round" stroke-miterlimit="10" stroke-width="1.288" d="M955.107 594.224l-.067 62.222s-1.274.969-3.44.258l-3.492-59.885"/>
  <path fill="#00AAED" d="M943.173 544.086l61.581 24.976-55.851 24.785-61.583-24.981 55.853-24.78z"/>
  <path fill="#83A1B5" stroke="#000" stroke-linecap="round" stroke-linejoin="round" stroke-miterlimit="10" stroke-width="1.288" d="M1004.754 569.062v3.798l-55.852 24.784v-3.797l55.852-24.785z"/>
  <path fill="#00AAED" d="M948.903 597.645l-61.583-24.976v-3.802l61.583 24.98v3.798z"/>
  <path fill="#83A1B5" stroke="#000" stroke-linecap="round" stroke-linejoin="round" stroke-miterlimit="10" stroke-width="1.288" d="M992.15 568.294c-1.126.109-1.932-.721-1.798-1.856l5.668-54.78 4.074-.391-5.668 54.78c-.138 1.13-1.154 2.137-2.276 2.247z"/>
  <path fill="#83A1B5" stroke="#000" stroke-linecap="round" stroke-linejoin="round" stroke-miterlimit="10" stroke-width="1.288" d="M947.359 551.22c-1.126.109-1.932-.721-1.798-1.856l5.668-54.78 4.074-.391-5.668 54.779c-.134 1.136-1.155 2.138-2.276 2.248z"/>
  <path fill="#00AAED" d="M950.979 457.417l61.315 24.518-4.31 2.161-61.314-24.517 4.309-2.162z"/>
  <path fill="#83A1B5" stroke="#000" stroke-linecap="round" stroke-linejoin="round" stroke-miterlimit="10" stroke-width="1.288" d="M1012.284 481.935l-4.37 32.843-4.32 2.161 4.39-32.843 4.3-2.161z"/>
  <path fill="#00AAED" d="M1003.594 516.939l-61.308-24.513 4.384-32.847 61.314 24.517-4.39 32.843z"/>
  <path fill="#FAC4DC" d="M871.952 651.369l6.541 3.063c2.018.945 4.418.883 6.665-.176l19.284-9.084c2.357-1.112 3.182-4.466 1.508-6.159l-8.001-8.097-25.849 17.099c-1.264.84-1.35 2.791-.148 3.354z"/>
  <path fill="#FAC4DC" d="M897.676 666.727l6.636 2.934c2.047.906 4.499.82 6.799-.243l19.77-9.113c2.419-1.116 3.292-4.413 1.608-6.054l-8.072-7.853-26.555 17.042c-1.293.83-1.403 2.748-.186 3.287z"/>
  <path fill="#FFF" d="M917.758 590.541l10.176 62.69s-5.792 3.201-11.818.653l-19.665-64.469c-1.656-5.291 1.321-11.259 6.717-13.459l26.679-10.873-10.72 28.745"/>
  <path fill="none" stroke="#000" stroke-linecap="round" stroke-linejoin="round" stroke-miterlimit="10" stroke-width="1.288" d="M917.758 590.541l10.176 62.69s-5.792 3.201-11.818.653l-19.665-64.469c-1.656-5.291 1.321-11.259 6.717-13.459l26.679-10.873-10.72 28.745"/>
  <path fill="#FFF" d="M891.347 575.418l10.177 62.69s-5.792 3.201-11.818.653l-19.665-64.469c-1.656-5.291 1.321-11.259 6.717-13.459l26.679-10.873-10.72 28.745"/>
  <path fill="none" stroke="#000" stroke-linecap="round" stroke-linejoin="round" stroke-miterlimit="10" stroke-width="1.288" d="M891.347 575.418l10.177 62.69s-5.792 3.201-11.818.653l-19.665-64.469c-1.656-5.291 1.321-11.259 6.717-13.459l26.679-10.873-10.72 28.745"/>
  <path fill="#2C205B" d="M938.775 534.224l-57.58 24.465s5.329-1.092 9.499 3.903c4.169 4.99 3.563 13.764 1.827 17.237 8.11-3.373 47.833-19.918 47.833-19.918l-33.21 13.897s8.463.234 11.817 6.956c2.548 5.115 1.16 9.404-.463 13.407 14.366-5.687 46.879-19.342 56.607-23.526 9.733-4.189 15.291-10.83 12.977-21.951"/>
  <path fill="#83A1B5" stroke="#000" stroke-linecap="round" stroke-linejoin="round" stroke-miterlimit="10" stroke-width="1.288" d="M938.776 533.614s24.255 19.432 50.133 16.86c.042-21.707.095-57.532.095-57.532.033-17.495-50.08-43.043-50.152-5.601-.038 16.808-.076 46.273-.076 46.273z"/>
  <path fill="#FFF" d="M980.022 578.403s-8.826 13.063 1.159 13.955l-1.159-13.955z"/>
  <path fill="none" stroke="#000" stroke-linecap="round" stroke-linejoin="round" stroke-miterlimit="10" stroke-width="1.288" d="M980.022 578.403s-8.826 13.063 1.159 13.955"/>
  <path fill="#FFF" stroke="#000" stroke-linecap="round" stroke-linejoin="round" stroke-miterlimit="10" stroke-width="1.288" d="M994.41 576.763c-6.537 4.904-14.117-.048-14.117-.048s-3.087 18.196 2.089 24.05c5.177 5.854 11.47 2.601 10.53-2.528-1.851-10.162 3.01-9.647 1.498-21.474z"/>
  <path fill="#83A1B5" d="M977.29 509.441c4.996 20.276 3.03 52.651 3.001 67.27 0 0 7.581 4.952 14.117.047 0 0 1.565-67.952-5.715-86.272"/>
  <path fill="none" stroke="#000" stroke-linecap="round" stroke-linejoin="round" stroke-miterlimit="10" stroke-width="1.288" d="M977.29 509.441c4.996 20.276 3.03 52.651 3.001 67.27 0 0 7.581 4.952 14.117.047 0 0 1.565-67.952-5.715-86.272"/>
  <path fill="#83A1B5" stroke="#000" stroke-linecap="round" stroke-linejoin="round" stroke-miterlimit="10" stroke-width="1.288" d="M977.631 476.649s-4.351-3.583-13.087 1.226c-5.84 3.215-16.474-.873-14.742-9.113 2.3-10.925 24.666-14.436 28.921-7.667 4.261 6.766 15.448 16.513 5.639 21.818-4.141-4.785-6.731-6.264-6.731-6.264z"/>
  <path fill="#FFF" stroke="#000" stroke-linecap="round" stroke-linejoin="round" stroke-miterlimit="10" stroke-width="1.288" d="M974.823 456.826c.669-10.159-5.018-18.804-12.703-19.31s-14.457 7.319-15.126 17.478 5.018 18.804 12.703 19.31c7.685.506 14.457-7.319 15.126-17.478z"/>
  <path fill="#FFF" d="M957.264 456.077l-4.428 2.705c-1.192.73-1.574 2.304-.849 3.516a2.481 2.481 0 003.411.878l4.275-2.562"/>
  <path fill="none" stroke="#000" stroke-linecap="round" stroke-linejoin="round" stroke-miterlimit="10" stroke-width="1.288" d="M957.264 456.077l-4.428 2.705c-1.192.73-1.574 2.304-.849 3.516a2.481 2.481 0 003.411.878l4.275-2.562"/>
  <path stroke="#000" stroke-linecap="round" stroke-linejoin="round" stroke-miterlimit="10" stroke-width="1.288" d="M964.689 454.38c.001-.806-.377-1.46-.843-1.461-.466 0-.845.653-.846 1.459-.001.807.377 1.461.843 1.461.466.001.845-.653.846-1.459z"/>
  <path stroke="#000" stroke-linecap="round" stroke-linejoin="round" stroke-miterlimit="10" stroke-width="1.288" d="M954.155 453.053c.001-.806-.377-1.46-.843-1.461-.467 0-.845.653-.846 1.459-.001.807.376 1.461.843 1.461.466.001.845-.653.846-1.459z"/>
  <path fill="none" stroke="#000" stroke-linecap="round" stroke-linejoin="round" stroke-miterlimit="10" stroke-width="1.288" d="M954.32 463.535s4.351 5.691 11.66.043"/>
  <path stroke="#000" stroke-linecap="round" stroke-linejoin="round" stroke-miterlimit="10" stroke-width="1.288" d="M973.299 457.146c-.754-3.779-1.794-14.866-5.458-15.792-2.28-.577-4.881-.1-6.841-1.426-.797-.539-1.475-1.365-2.419-1.493-.554-.077-1.107.104-1.637.286-.992.338-6.102 7.18-7.094 7.519-2.061-1.365-3.54-3.612-3.998-6.078-.453-2.462.124-5.105 1.56-7.133.849.897 2.362.816 3.363.11 1.007-.706 1.594-1.875 2.028-3.039.429-1.164.754-2.386 1.398-3.44.091-.148.191-.291.334-.382.362-.219.84.019 1.112.353.271.334.429.754.734 1.055.587.586 1.561.572 2.3.214.74-.358 1.317-.982 1.913-1.555a17.574 17.574 0 017.719-4.313c.277-.071.587-.134.845-.009.754.357.267 1.522.429 2.352.234 1.188 1.732 1.45 2.858 1.832 1.469.501 2.662 1.593 3.76 2.705a50.033 50.033 0 016.216 7.719c-1.269.434-2.538.868-3.807 1.298-.244.086-.535.229-.539.491-.005.162.109.296.214.42 2.166 2.519 3.75 5.491 5.315 8.44.358.673.721 1.359.864 2.109.186.968-.005 1.97-.215 2.934a89.005 89.005 0 01-2.414 8.945c-1.46-.577-2.915-1.154-4.375-1.727-2.095 3.879-3.01 2.758-5.195 6.579l1.03-8.974z"/>
  <path fill="#FFF" d="M375.068 607.087s1.092 15.53 5.629 17.834c4.538 2.304 10.845 0 10.845 0v-17.834"/>
  <path fill="none" stroke="#000" stroke-linecap="round" stroke-linejoin="round" stroke-miterlimit="10" stroke-width="1.288" d="M375.068 607.087s1.092 15.53 5.629 17.834c4.538 2.304 10.845 0 10.845 0v-17.834"/>
  <path fill="#2C205B" d="M391.546 508.801s-7.443 3.598-10.076 17.681c-7.424 39.666-6.398 80.6-6.398 80.6s7.094 5.033 16.474 2.729"/>
  <path fill="none" stroke="#000" stroke-linecap="round" stroke-linejoin="round" stroke-miterlimit="10" stroke-width="1.288" d="M391.546 508.801s-7.443 3.598-10.076 17.681c-7.424 39.666-6.398 80.6-6.398 80.6s7.094 5.033 16.474 2.729"/>
  <path fill="#00AAED" d="M426.949 743.572c2.538.94 5.348.821 7.8-.329l22.013-10.964c2.562-1.274 2.51-4.947-.086-6.149l-6.612-3.073a6.289 6.289 0 00-4.351-.353l-20.301 5.668-6.583 7.5c-1.427 1.627-.811 4.174 1.202 4.971l6.918 2.729z"/>
  <path fill="#00AAED" d="M392.183 731.245c2.538.94 5.348.821 7.8-.329l22.013-10.964c2.562-1.274 2.51-4.947-.085-6.15l-6.613-3.072a6.283 6.283 0 00-4.351-.353l-20.3 5.668-6.584 7.5c-1.427 1.627-.811 4.174 1.202 4.971l6.918 2.729z"/>
  <path fill="#FAC4DC" d="M441.353 586.58v147.722c-14.184 3.921-22.519-.406-22.519-.406V600.153l-11.827-4.37V721.64s-12.118 3.912-21.769 0V568.279l56.115 18.301z"/>
  <path fill="#2C205B" d="M385.238 568.279s27.175 21.221 56.115 18.301v-54.421c0-19.189-56.115-47.023-56.115-5.95v42.07z"/>
  <path fill="none" stroke="#000" stroke-linecap="round" stroke-linejoin="round" stroke-miterlimit="10" stroke-width="1.288" d="M385.238 568.279s27.175 21.221 56.115 18.301v-54.421c0-19.189-56.115-47.023-56.115-5.95v42.07z"/>
  <path fill="#FFF" stroke="#000" stroke-linecap="round" stroke-linejoin="round" stroke-miterlimit="10" stroke-width="1.288" d="M427.271 491.611c.795-11.141-5.527-20.67-14.119-21.282-8.592-.612-16.201 7.923-16.995 19.064-.794 11.142 5.527 20.67 14.119 21.283 8.592.612 16.201-7.923 16.995-19.065z"/>
  <path stroke="#000" stroke-linecap="round" stroke-linejoin="round" stroke-miterlimit="10" stroke-width="1.288" d="M396.574 497.036s-4.279-23.449-1.641-30.424c4.752-12.567 30.901.849 32.38-10.821 9.962 7.629 1.727 25.334 1.727 25.334s-8.907 20.687-17.275 20.687c-6.656 0-15.191-4.776-15.191-4.776z"/>
  <path fill="#FFF" d="M385.224 625.803s-8.702 1.278-9.814-2.987c-1.111-4.265 9.728-6.317 9.728-6.317v9.642"/>
  <path fill="none" stroke="#000" stroke-linecap="round" stroke-linejoin="round" stroke-miterlimit="10" stroke-width="1.288" d="M385.224 625.803s-8.702 1.278-9.814-2.987c-1.111-4.265 9.728-6.317 9.728-6.317v9.642"/>
  <path stroke="#000" stroke-linecap="round" stroke-linejoin="round" stroke-miterlimit="10" stroke-width="1.288" d="M591.563 776.634c1.747-16.009-25.881-32.157-61.708-36.068-35.828-3.91-66.288 5.898-68.035 21.908-1.748 16.009 25.88 32.157 61.707 36.068 35.828 3.91 66.288-5.898 68.036-21.908z"/>
  <path fill="#2C205B" d="M557.598 623.766s10.486-32.486 33.463-41.627c29.966-11.922 48.568 41.245 48.568 41.245s-21.197-32.232-38.511-34.976c21.135 14.466 33.492 43.273 33.492 43.273s-35.061-39.981-46.101-38.211c23.306 18.788 32.571 43.664 32.571 43.664s-31.145-38.487-40.987-38.163c19.952 22.056 27.237 41.87 27.237 41.87s-16.798-27.271-33.015-35.501c20.51 22.739 16.746 34.628 16.746 34.628s-10.944-24.652-20.262-30.749c5.763 11.713 7.295 34.46 7.295 34.46l-13.478-27.647-7.018 7.734z"/>
  <path fill="#2C205B" d="M558.19 609.853s3.951-38.615-36.821-54.364c-20.358-7.863-21.737 43.854-21.737 43.854s5.196-29.933 14.613-35.104c-5.61 18.201-5.448 46.616-5.448 46.616s8.177-43.301 16.045-42.828c-4.681 23.11-3.555 47.303-3.555 47.303s5.406-41.578 11.756-42.499c-.845 26.169.472 45.954.472 45.954s.706-28.989 6.532-39.89c-.835 26.97 3.12 35.949 3.12 35.949s-1.474-24.532 1.145-32.256c2.586 13.272 4.136 28.344 4.136 28.344l3.354-21.851 6.388 20.772z"/>
  <path fill="#2C205B" d="M557.598 623.017s-24.06-23.602-47.662-21.383c-23.606 2.218-23.058 63.296-23.058 63.296s4.48-37.066 15.205-48.893c-5.586 24.098-3.883 56.039-3.883 56.039s7.247-54.035 16.469-58.52c-4.237 29.041-1.641 55.61-1.641 55.61s4.103-50.333 11.474-55.414c.405 30.047 2.996 51.521 2.996 51.521s-.716-33.139 5.506-49.14c.458 30.944 5.553 38.553 5.553 38.553s-3.03-26.721-.377-37.103c3.726 13.32 6.34 29.327 6.34 29.327l2.758-26.779 10.32 2.886z"/>
  <path fill="#6565FC" d="M599.45 713.664c.287.906.439 1.827.439 2.767 0 11.536-22.375 20.882-49.975 20.882s-49.975-9.351-49.975-20.882c0-.94.152-1.861.439-2.767-4.036 7.724-6.317 16.502-6.317 25.82 0 30.848 25.009 55.853 55.853 55.853 30.849 0 55.853-25.009 55.853-55.853a55.487 55.487 0 00-6.317-25.82z"/>
  <path fill="#6565FC" d="M599.452 713.663c-.467-1.474-1.302-2.905-2.471-4.265-6.908-8.072-25.372-13.855-47.07-13.855s-40.161 5.778-47.07 13.855c-1.164 1.36-2.003 2.791-2.471 4.265a9.155 9.155 0 00-.439 2.767c0 11.537 22.376 20.883 49.975 20.883 27.6 0 49.976-9.351 49.976-20.883a8.708 8.708 0 00-.43-2.767z"/>
  <path fill="#A4E4F7" d="M549.914 737.312c22.442 0 41.43-6.183 47.742-14.695-.21-.286-.434-.567-.672-.849-6.909-8.072-25.372-13.854-47.07-13.854s-40.162 5.777-47.07 13.854a16.02 16.02 0 00-.673.849c6.312 8.512 25.3 14.695 47.743 14.695z"/>
  <path fill="#2C205B" d="M560.34 588.58s-5.038-28.878 14.704-48.835c20.296-20.515 23.569 20.062 23.569 20.062s-7.686-16.66-13.097-20.496c5.893 10.673 6.766 34.699 6.766 34.699s-3.054-16.15-11.785-29.899c5.019 23.072 3.941 32.733 3.941 32.733l-7.867-25.968 1.307 26.96-6.984-18.029-.654 18.029-4.8-10.653c.005 0-2.127 8.545-5.1 21.397z"/>
  <path fill="#6565FC" d="M560.342 586.724l-12.514 137.407h5.138l7.376-137.407z"/>
  <path stroke="#000" stroke-linecap="round" stroke-linejoin="round" stroke-miterlimit="10" stroke-width="1.288" d="M104.764 589.156c27.458-8.785 46.548-25.814 42.639-38.035-3.91-12.221-29.34-15.007-56.798-6.222-27.459 8.785-46.549 25.813-42.639 38.035 3.909 12.221 29.339 15.006 56.798 6.222z"/>
  <path fill="#2C205B" d="M54.572 503.047s-.148-14.207-12.571-23.353c-12.428-9.146-40.329 3.707-40.329 3.707s24.751 15.572 36.106 18.392c11.355 2.819 16.794 1.254 16.794 1.254z"/>
  <path fill="#2C205B" d="M68.619 494.876s5.634-17.9 1.818-34.46c-3.817-16.56-31.717-29.661-31.717-29.661s6.565 26.694 9.847 34.356c3.283 7.662 20.052 29.765 20.052 29.765z"/>
  <path fill="#2C205B" d="M85.295 500.481s-10.787-26.507-5.63-51.578c5.157-25.071 37.824-44.847 37.824-44.847s-1.483 40.629-9.689 58.754c-4.671 10.334-22.505 37.671-22.505 37.671z"/>
  <path fill="#A4E4F7" d="M107.416 539.35l-6.784 43.01c-1.121 7.113-13.211 12.461-27.085 12.461s-25.963-5.348-27.084-12.461l-6.784-43.01"/>
  <path fill="#A4E4F7" d="M73.543 550.775c21.878 0 39.613-9.054 39.613-20.223 0-11.17-17.735-20.224-39.613-20.224s-39.613 9.054-39.613 20.224c0 11.169 17.735 20.223 39.613 20.223z"/>
  <path fill="#00AAED" d="M73.545 541.763c18.073 0 32.724-6.122 32.724-13.673 0-7.552-14.651-13.674-32.724-13.674s-32.724 6.122-32.724 13.674c.001 7.551 14.651 13.673 32.724 13.673z"/>
  <path fill="none" stroke="#000" stroke-linecap="round" stroke-linejoin="round" stroke-miterlimit="10" stroke-width="1.288" d="M83.421 529.608s.697-68.362 21.885-104.373"/>
  <path fill="none" stroke="#000" stroke-linecap="round" stroke-linejoin="round" stroke-miterlimit="10" stroke-width="1.288" d="M70.435 523.362s.716-42.104-12.414-65.829"/>
  <path fill="none" stroke="#000" stroke-linecap="round" stroke-linejoin="round" stroke-miterlimit="10" stroke-width="1.288" d="M64.236 532.012s1.918-30.219-29.341-43.916"/>
  <path stroke="#000" stroke-linecap="round" stroke-linejoin="round" stroke-miterlimit="10" stroke-width="1.288" d="M617.279 297.632l73.629 27.261 73.372-34.784-73.586-27.195-73.415 34.718z"/>
  <path fill="#83A1B5" d="M714.163 333.495l65.085-30.849v-70.228l-65.085 30.854v16.536"/>
  <path fill="none" stroke="#000" stroke-linecap="round" stroke-linejoin="round" stroke-miterlimit="10" stroke-width="1.288" d="M714.163 333.495l65.085-30.849v-70.228l-65.085 30.854v16.536"/>
  <path fill="#2C205B" d="M648.859 309.173l65.304 24.322v-70.223l-65.304-24.179v70.08z"/>
  <path fill="#A4E4F7" d="M648.859 239.093l65.304 24.179 65.085-30.854-65.276-24.117-65.113 30.792z"/>
  <path d="M660.681 233.319s17.457 4.633 35.157-3.087a376.61 376.61 0 0114.847 5.224l6.77-3.325-19.48-7.247s2.157-5.539-2.619-7.629"/>
  <path fill="none" stroke="#000" stroke-linecap="round" stroke-linejoin="round" stroke-miterlimit="10" stroke-width="1.288" d="M660.681 233.319s17.457 4.633 35.157-3.087a376.61 376.61 0 0114.847 5.224l6.77-3.325-19.48-7.247s2.157-5.539-2.619-7.629"/>
  <path fill="#83A1B5" d="M689.285 189.156l21.884-10.195a4.855 4.855 0 016.903 4.398v50.629s-.739 1.828-4.852 1.828c-4.122 0-4.852-1.828-4.852-1.828v-43.014l-18.683 8.707"/>
  <path fill="none" stroke="#000" stroke-linecap="round" stroke-linejoin="round" stroke-miterlimit="10" stroke-width="1.288" d="M689.285 189.156l21.884-10.195a4.855 4.855 0 016.903 4.398v50.629s-.739 1.828-4.852 1.828c-4.122 0-4.852-1.828-4.852-1.828v-43.014l-18.683 8.707"/>
  <path fill="#83A1B5" stroke="#000" stroke-linecap="round" stroke-linejoin="round" stroke-miterlimit="10" stroke-width="1.288" d="M728.866 202.073c15.334-19.747 14.435-46.106-2.007-58.874s-42.202-7.11-57.536 12.637c-15.334 19.747-14.436 46.106 2.007 58.874 16.442 12.767 42.202 7.11 57.536-12.637z"/>
  <path fill="#2C205B" d="M723.553 197.946c15.334-19.747 15.625-45.182.65-56.811-14.976-11.628-39.546-5.047-54.88 14.7-15.334 19.747-15.625 45.182-.65 56.811 14.975 11.628 39.546 5.047 54.88-14.7z"/>
  <path fill="none" stroke="#000" stroke-linecap="round" stroke-linejoin="round" stroke-miterlimit="10" stroke-width="1.288" d="M696.546 179.452l-67.608-22.858"/>
  <path fill="#83A1B5" stroke="#000" stroke-linecap="round" stroke-linejoin="round" stroke-miterlimit="10" stroke-width="1.288" d="M626.577 154.471c-1.207.315-2.323 1.57-2.791 3.321-.463 1.75-.148 3.511.701 4.546l-.1.382 12.171 4.284c1.636.577 3.473-.887 4.108-3.273.629-2.38-.182-4.78-1.818-5.357l-12.171-4.285-.1.382z"/>
  <path fill="#2C205B" d="M628.462 158.833c.45-2.43-.559-4.655-2.253-4.968-1.694-.314-3.433 1.402-3.883 3.832-.45 2.43.559 4.655 2.253 4.968 1.695.314 3.433-1.402 3.883-3.832z"/>
  <path stroke="#000" stroke-linecap="round" stroke-linejoin="round" stroke-miterlimit="10" stroke-width="1.288" d="M723.331 250.885c.408-1.829-2.291-3.988-6.03-4.823-3.739-.835-7.101-.03-7.509 1.798-.409 1.828 2.291 3.987 6.03 4.823 3.739.835 7.101.03 7.509-1.798z"/>
  <path fill="#6565FC" d="M723.676 246.958c-.882-.873-2.853-1.479-5.143-1.479s-4.26.606-5.143 1.479h-.496v3.592c0 1.384 2.524 2.51 5.639 2.51s5.639-1.121 5.639-2.51v-3.592h-.496z"/>
  <path fill="#6565FC" d="M718.533 249.387c3.115 0 5.639-1.124 5.639-2.51 0-1.386-2.524-2.509-5.639-2.509-3.114 0-5.639 1.123-5.639 2.509s2.525 2.51 5.639 2.51z"/>
  <path stroke="#000" stroke-linecap="round" stroke-linejoin="round" stroke-miterlimit="10" stroke-width="1.288" d="M738.94 243.56c.409-1.828-2.291-3.987-6.03-4.822-3.739-.836-7.101-.03-7.509 1.798-.408 1.828 2.291 3.987 6.03 4.822 3.739.836 7.101.031 7.509-1.798z"/>
  <path fill="#6565FC" d="M739.289 239.633c-.883-.873-2.854-1.479-5.144-1.479s-4.26.606-5.143 1.479h-.496v3.592c0 1.384 2.524 2.51 5.639 2.51 3.116 0 5.64-1.121 5.64-2.51v-3.592h-.496z"/>
  <path fill="#6565FC" d="M734.147 242.06c3.115 0 5.64-1.123 5.64-2.509s-2.525-2.51-5.64-2.51c-3.114 0-5.639 1.124-5.639 2.51s2.525 2.509 5.639 2.509z"/>
  <path stroke="#000" stroke-linecap="round" stroke-linejoin="round" stroke-miterlimit="10" stroke-width="1.288" d="M754.554 236.287c.408-1.828-2.292-3.987-6.031-4.823-3.738-.835-7.1-.03-7.509 1.798-.408 1.829 2.292 3.988 6.031 4.823 3.738.835 7.1.03 7.509-1.798z"/>
  <path fill="#6565FC" d="M754.906 232.355c-.883-.873-2.853-1.479-5.143-1.479-2.29 0-4.261.606-5.143 1.479h-.497v3.593c0 1.384 2.524 2.509 5.64 2.509 3.115 0 5.639-1.121 5.639-2.509v-3.593h-.496z"/>
  <path fill="#6565FC" d="M749.763 234.784c3.114 0 5.639-1.123 5.639-2.509s-2.525-2.51-5.639-2.51c-3.115 0-5.64 1.124-5.64 2.51s2.525 2.509 5.64 2.509z"/>
  <g id="hand2">
    <path d="M630.955 431.194s6.316.754 13.129 12.337c3.464 5.888 12.986 19.699 12.986 19.699l14.618-31.044 12.181.1s-14.933 36.584-21.212 45.31c-5.248 7.294-29.579-18.497-29.579-18.497"/>
    <path fill="none" stroke="#000" stroke-linecap="round" stroke-linejoin="round" stroke-miterlimit="10" stroke-width="1.288" d="M630.955 431.194s6.316.754 13.129 12.337c3.464 5.888 12.986 19.699 12.986 19.699l14.618-31.044 12.181.1s-14.933 36.584-21.212 45.31c-5.248 7.294-29.579-18.497-29.579-18.497"/>
    <path fill="#FFF" stroke="#000" stroke-linecap="round" stroke-linejoin="round" stroke-miterlimit="10" stroke-width="1.288" d="M673.008 432.2s-1.364-7.786 5.029-12.738c6.393-4.953 8.163-3.655 8.163-3.655l-6.656 6.298 12.586-11.145a3.824 3.824 0 015.033-.033l1.093.944a3.966 3.966 0 01.501 5.492l-6.26 7.786a7.75 7.75 0 01-1.34 1.307l-7.619 5.83-10.53-.086z"/>
    <path fill="none" stroke="#000" stroke-linecap="round" stroke-linejoin="round" stroke-miterlimit="10" stroke-width="1.288" d="M696.023 410.248l-9.761 9.213"/>
    <path fill="none" stroke="#000" stroke-linecap="round" stroke-linejoin="round" stroke-miterlimit="10" stroke-width="1.288" d="M698.258 411.867l-8.349 8.005"/>
  </g>
  <g id="hand3">
    <path fill="#A4E4F7" d="M538.195 372.406c-3.148 11.054-18.258 40.581-25.028 44.923-5.797 3.716-48.038 13.077-48.038 13.077s-1.732-3.536-3.306-13.015c13.172-2.825 40.161-11.188 40.161-11.188s10.945-18.454 12.7-29.193"/>
    <path fill="#FFF" stroke="#000" stroke-linecap="round" stroke-linejoin="round" stroke-miterlimit="10" stroke-width="1.288" d="M465.16 416.672l-9.107-9.662c-.983-1.04-2.734-.41-2.825 1.022a8.1 8.1 0 001.398 5.085l3.12 4.566-19.212 2.49a2.794 2.794 0 00-2.424 2.591l-.052.868a13.683 13.683 0 003.397 9.919 2.777 2.777 0 002.562.902l22.743-3.96a3.606 3.606 0 002.958-4.017l-.797-6.097a6.652 6.652 0 00-1.761-3.707z"/>
    <path fill="none" stroke="#000" stroke-linecap="round" stroke-linejoin="round" stroke-miterlimit="10" stroke-width="1.288" d="M436.034 424.239l16.058-2.161"/>
    <path fill="none" stroke="#000" stroke-linecap="round" stroke-linejoin="round" stroke-miterlimit="10" stroke-width="1.288" d="M436.813 427.825l15.281-2.056"/>
    <path fill="none" stroke="#000" stroke-linecap="round" stroke-linejoin="round" stroke-miterlimit="10" stroke-width="1.288" d="M438.033 431.074l14.059-1.889"/>
  </g>
  <g id="hand4">
    <path fill="#2C205B" d="M428.254 514.531s23.292 11.684 34.928 12.753c1.498.138-7.252-38.253-7.252-38.253s4.39 4.523 12.562 1.646c7.352 19.331 14.299 51.621 6.126 52.857-10.978 1.655-41.058-8.225-41.058-8.225"/>
    <path fill="none" stroke="#000" stroke-linecap="round" stroke-linejoin="round" stroke-miterlimit="10" stroke-width="1.288" d="M428.254 514.531s23.292 11.684 34.928 12.753c1.498.138-7.252-38.253-7.252-38.253s4.39 4.523 12.562 1.646c7.352 19.331 14.299 51.621 6.126 52.857-10.978 1.655-41.058-8.225-41.058-8.225"/>
    <path fill="#FFF" stroke="#000" stroke-linecap="round" stroke-linejoin="round" stroke-miterlimit="10" stroke-width="1.288" d="M468.491 490.67l-2.485-25.056a1.56 1.56 0 00-1.031-1.317c-1.035-.363-2.108.439-2.061 1.541l.291 6.631-2.438-9.837a1.668 1.668 0 00-1.169-1.212c-1.183-.334-2.304.697-2.089 1.913l1.479 8.263-3.822-10.281a1.718 1.718 0 00-2.018-1.073 1.73 1.73 0 00-1.207 2.256l3.688 10.401-5.348-9.375a1.64 1.64 0 00-2.419-.496 1.667 1.667 0 00-.467 2.085l6.063 11.703.11 3.597-3.063-4.914a1.484 1.484 0 00-1.154-.697 1.492 1.492 0 00-1.503 1.999l1.24 3.474a7.55 7.55 0 001.398 2.404l5.444 6.336c0 .01 4.002 4.609 12.561 1.655z"/>
  </g>
  <g id="bubble1">
    <path fill="#2C205B" d="M333.973 394.992c-3.311-3.826-5.534-8.654-6.026-13.907-1.164-12.419 7.744-22.476 19.895-22.471l49.174.024c12.156.004 22.953 10.076 24.117 22.494 1.164 12.419-7.743 22.481-19.895 22.471l-42.132-.019-7.046-.004-28.158-.015 10.071-8.573z"/>
    <path fill="#FFF" stroke="#000" stroke-linecap="round" stroke-linejoin="round" stroke-miterlimit="10" stroke-width="1.288" d="M393.154 384.621c1.761-1.48 1.867-4.253.237-6.194-1.631-1.94-4.381-2.314-6.142-.834-1.761 1.479-1.867 4.252-.237 6.193 1.631 1.941 4.381 2.315 6.142.835z"/>
    <path fill="#FFF" stroke="#000" stroke-linecap="round" stroke-linejoin="round" stroke-miterlimit="10" stroke-width="1.288" d="M377.582 384.616c1.761-1.48 1.867-4.252.237-6.193-1.631-1.941-4.381-2.315-6.142-.835-1.761 1.479-1.867 4.252-.237 6.193 1.631 1.941 4.381 2.315 6.142.835z"/>
    <path fill="#FFF" stroke="#000" stroke-linecap="round" stroke-linejoin="round" stroke-miterlimit="10" stroke-width="1.288" d="M362.006 384.606c1.761-1.479 1.867-4.252.236-6.193-1.63-1.941-4.38-2.315-6.141-.835-1.762 1.48-1.868 4.253-.237 6.194 1.631 1.94 4.38 2.314 6.142.834z"/>
  </g>
  <g id="bubble2">
    <path fill="#2C205B" d="M540.563 334.008c-3.311-3.826-5.534-8.654-6.026-13.907-1.164-12.419 7.744-22.476 19.895-22.471l49.174.024c12.156.004 22.953 10.076 24.117 22.494 1.164 12.419-7.743 22.481-19.895 22.471l-42.132-.019-7.046-.004-28.158-.015 10.071-8.573z"/>
    <path fill="#FFF" stroke="#000" stroke-linecap="round" stroke-linejoin="round" stroke-miterlimit="10" stroke-width="1.288" d="M599.744 323.637c1.761-1.48 1.867-4.253.237-6.194-1.631-1.94-4.381-2.314-6.142-.834-1.761 1.479-1.867 4.252-.237 6.193 1.631 1.941 4.381 2.315 6.142.835z"/>
    <path fill="#FFF" stroke="#000" stroke-linecap="round" stroke-linejoin="round" stroke-miterlimit="10" stroke-width="1.288" d="M584.172 323.632c1.761-1.48 1.867-4.252.237-6.193-1.631-1.941-4.381-2.315-6.142-.835-1.761 1.479-1.867 4.252-.237 6.193 1.631 1.941 4.381 2.315 6.142.835z"/>
    <path fill="#FFF" stroke="#000" stroke-linecap="round" stroke-linejoin="round" stroke-miterlimit="10" stroke-width="1.288" d="M568.596 323.622c1.761-1.479 1.867-4.252.236-6.193-1.63-1.941-4.38-2.315-6.141-.835-1.762 1.48-1.868 4.253-.237 6.194 1.631 1.94 4.38 2.314 6.142.834z"/>
  </g>
  <g id="bubble3">
    <path fill="#2C205B" d="M660.499 411.823c-3.311-3.826-5.534-8.654-6.026-13.907-1.164-12.419 7.744-22.476 19.895-22.471l49.174.024c12.156.004 22.953 10.076 24.117 22.494 1.164 12.419-7.743 22.481-19.895 22.471l-42.132-.019-7.046-.004-28.158-.015 10.071-8.573z"/>
    <path fill="#FFF" stroke="#000" stroke-linecap="round" stroke-linejoin="round" stroke-miterlimit="10" stroke-width="1.288" d="M719.68 401.452c1.761-1.48 1.867-4.253.237-6.194-1.631-1.94-4.381-2.314-6.142-.834-1.761 1.479-1.867 4.252-.237 6.193 1.631 1.941 4.381 2.315 6.142.835z"/>
    <path fill="#FFF" stroke="#000" stroke-linecap="round" stroke-linejoin="round" stroke-miterlimit="10" stroke-width="1.288" d="M704.108 401.447c1.761-1.48 1.867-4.252.237-6.193-1.631-1.941-4.381-2.315-6.142-.835-1.761 1.479-1.867 4.252-.237 6.193 1.63 1.941 4.38 2.315 6.142.835z"/>
    <path fill="#FFF" stroke="#000" stroke-linecap="round" stroke-linejoin="round" stroke-miterlimit="10" stroke-width="1.288" d="M688.531 401.437c1.761-1.479 1.867-4.252.236-6.193-1.63-1.941-4.38-2.315-6.141-.835-1.762 1.48-1.868 4.253-.237 6.194 1.632 1.94 4.381 2.314 6.142.834z"/>
  </g>
  <g id="bubble4">
    <path fill="#2C205B" d="M919.79 434.378c3.311-3.826 5.534-8.654 6.026-13.907 1.164-12.419-7.744-22.476-19.895-22.471l-49.174.024c-12.156.004-22.953 10.076-24.117 22.494-1.164 12.419 7.743 22.481 19.895 22.471l42.132-.019 7.046-.004 28.158-.015-10.071-8.573z"/>
    <path fill="#FFF" stroke="#000" stroke-linecap="round" stroke-linejoin="round" stroke-miterlimit="10" stroke-width="1.288" d="M860.609 424.007c-1.761-1.48-1.867-4.253-.237-6.194 1.631-1.94 4.381-2.314 6.142-.834 1.761 1.479 1.867 4.252.237 6.193-1.631 1.941-4.381 2.315-6.142.835z"/>
    <path fill="#FFF" stroke="#000" stroke-linecap="round" stroke-linejoin="round" stroke-miterlimit="10" stroke-width="1.288" d="M876.181 424.002c-1.761-1.48-1.867-4.252-.237-6.193 1.631-1.941 4.381-2.315 6.142-.835 1.761 1.479 1.867 4.252.237 6.193-1.631 1.941-4.381 2.315-6.142.835z"/>
    <path fill="#FFF" stroke="#000" stroke-linecap="round" stroke-linejoin="round" stroke-miterlimit="10" stroke-width="1.288" d="M891.757 423.992c-1.761-1.479-1.867-4.252-.236-6.193 1.63-1.941 4.38-2.315 6.141-.835 1.762 1.48 1.868 4.253.237 6.194-1.631 1.94-4.38 2.314-6.142.834z"/>
  </g>
  <g id="bubble5">
    <path fill="#2C205B" d="M268.819 54.483c3.311-3.826 5.534-8.654 6.026-13.907 1.164-12.419-7.744-22.476-19.895-22.471l-49.174.024c-12.156.004-22.953 10.076-24.117 22.494-1.164 12.419 7.743 22.481 19.895 22.471l42.132-.019 7.046-.004 28.158-.015-10.071-8.573z"/>
    <path fill="#FFF" stroke="#000" stroke-linecap="round" stroke-linejoin="round" stroke-miterlimit="10" stroke-width="1.288" d="M209.638 44.112c-1.761-1.48-1.867-4.253-.237-6.194 1.631-1.94 4.381-2.314 6.142-.834 1.761 1.479 1.867 4.252.237 6.193-1.631 1.941-4.381 2.315-6.142.835z"/>
    <path fill="#FFF" stroke="#000" stroke-linecap="round" stroke-linejoin="round" stroke-miterlimit="10" stroke-width="1.288" d="M225.21 44.107c-1.761-1.48-1.867-4.252-.237-6.193 1.631-1.941 4.381-2.315 6.142-.835 1.761 1.479 1.867 4.252.237 6.193-1.631 1.941-4.381 2.315-6.142.835z"/>
    <path fill="#FFF" stroke="#000" stroke-linecap="round" stroke-linejoin="round" stroke-miterlimit="10" stroke-width="1.288" d="M240.786 44.097c-1.761-1.479-1.867-4.252-.236-6.193 1.63-1.941 4.38-2.315 6.141-.835 1.762 1.48 1.868 4.253.237 6.194-1.631 1.94-4.38 2.314-6.142.834z"/>
  </g>
</svg>
